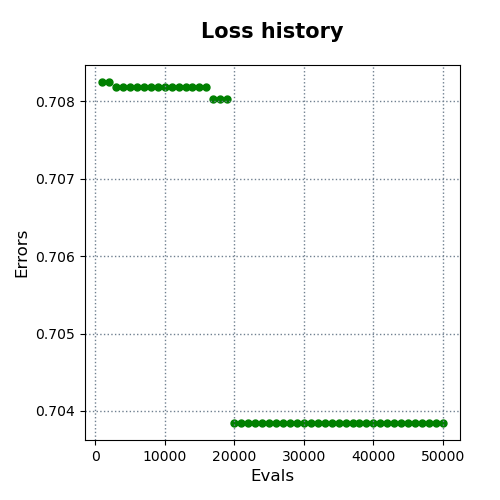

The table this chart was drawn from, first rows:
evals, errors
1000, 0.7082
2000, 0.7082
3000, 0.7082
4000, 0.7082
5000, 0.7082
6000, 0.7082
7000, 0.7082
8000, 0.7082
9000, 0.7082
10000, 0.7082
11000, 0.7082
12000, 0.7082
13000, 0.7082
14000, 0.7082
15000, 0.7082
16000, 0.7082
17000, 0.708
18000, 0.708
19000, 0.708
20000, 0.7038
21000, 0.7038
22000, 0.7038
23000, 0.7038
24000, 0.7038
25000, 0.7038
26000, 0.7038
27000, 0.7038
28000, 0.7038
29000, 0.7038
30000, 0.7038
31000, 0.7038
32000, 0.7038
33000, 0.7038
34000, 0.7038
35000, 0.7038
36000, 0.7038
37000, 0.7038
38000, 0.7038
39000, 0.7038
40000, 0.7038
41000, 0.7038
42000, 0.7038
43000, 0.7038
44000, 0.7038
45000, 0.7038
46000, 0.7038
47000, 0.7038
48000, 0.7038
49000, 0.7038
50000, 0.7038
